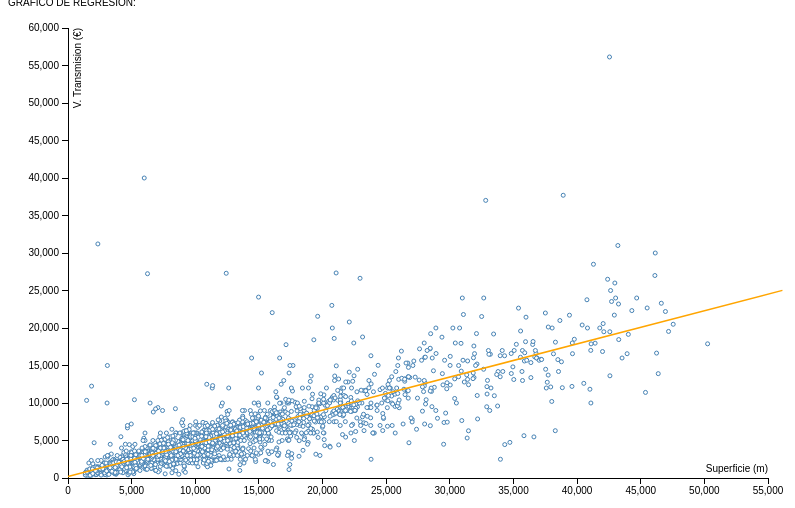
D3 v3 page, settled after 360 driven frames (6 s of simulated time); the page loaded 1 data file(s).



var margin = {top: 20, right: 20, bottom: 30, left: 60},
    width = 780 - margin.left - margin.right,
    height = 500 - margin.top - margin.bottom;

var x = d3.scale.linear()
    .range([0, width]);

var y = d3.scale.linear()
    .range([height, 0]);

var xAxis = d3.svg.axis()
    .scale(x)
    .orient("bottom");

var yAxis = d3.svg.axis()
    .scale(y)
    .orient("left");

var svg = d3.select("#graph").append("svg")
    .attr("width", width + margin.left + margin.right)
    .attr("height", height + margin.top + margin.bottom)
  .append("g")
    .attr("transform", "translate(" + margin.left + "," + margin.top + ")");

d3.csv("data/regression.csv", function(error, source) {
  if (error) throw error;

  data = source.filter(function(d){ return d.ID_ESTADO >=1 && d.ID_ESTADO <=2 })
  //console.log(data);
  
  data.forEach(function(d) {
    d.ejeH = +d.SUPERFICIE;
    d.ejeV = +d.VALOR_TRANS;
  });

  x.domain(d3.extent(data, function(d) { return d.ejeH; })).nice();
  y.domain(d3.extent(data, function(d) { return d.ejeV; })).nice();
  
    var x1 = data.map(function(d){return d.ejeH;});
    var y1 = data.map(function(d){return d.ejeV;});
    var linReg =   linearRegression(y1,x1);
    console.log(linReg);
    
  svg.append("g")
      .attr("class", "x axis")
      .attr("transform", "translate(0," + height + ")")
      .call(xAxis)
    .append("text")
      .attr("class", "label")
      .attr("x", width)
      .attr("y", -6)
      .style("text-anchor", "end")
      .text("Superficie (m)");

  svg.append("g")
      .attr("class", "y axis")
      .call(yAxis)
    .append("text")
      .attr("class", "label")
      .attr("transform", "rotate(-90)")
      .attr("y", 6)
      .attr("dy", ".71em")
      .style("text-anchor", "end")
      .text("V. Transmision (€)")

  svg.selectAll(".dot")
      .data(data)
    .enter().append("circle")
      .attr("class", "dot")
      .attr("r",2)
      .attr("cx", function(d) { return x(d.ejeH); })
      .attr("cy", function(d) { return y(d.ejeV); })
      .style("fill",  "#fff");
      
  var max = d3.max(data, function(d) { return d.ejeV; });
  svg.append("svg:line")
        .attr("class", "reg")
        .attr("x1", x(0))
        .attr("y1", y(linReg.intercept))
        .attr("x2", x(max))
        .attr("y2", y( (max*linReg.slope) + linReg.intercept ))

});


function linearRegression(y,x){
/*Code taken from Trent Richardson's blog - Compute Linear Regressions in Javascript
http://trentrichardson.com/2010/04/06/compute-linear-regressions-in-javascript/
*/
    var lr = {};
    var n = y.length;
    var sum_x = 0;
    var sum_y = 0;
    var sum_xy = 0;
    var sum_xx = 0;
    var sum_yy = 0;
    
    for (var i = 0; i < y.length; i++) {
        sum_x += x[i];
        sum_y += y[i];
        sum_xy += (x[i]*y[i]);
        sum_xx += (x[i]*x[i]);
        sum_yy += (y[i]*y[i]);
    } 
    
    lr['slope'] = (n * sum_xy - sum_x * sum_y) / (n*sum_xx - sum_x * sum_x);
    lr['intercept'] = (sum_y - lr.slope * sum_x)/n;
    lr['r2'] = Math.pow((n*sum_xy - sum_x*sum_y)/
                        Math.sqrt((n*sum_xx-sum_x*sum_x)*(n*sum_yy-sum_y*sum_y)),2);
    
    return lr;
}


### data: data/regression.csv
COD_GERENCIA_CATASTRO, COD_CCAA_INE, COD_DELEGACION_CATASTRO, COD_PROVINC_INE, COD_MUNICIPIO_CATASTRO, COD_MUNICIPIO_INE, COD_MUNICIPIO_IGN, ARH, TIPO_EXPLOTACION, AC, CC, VB_SUBPARCE, TIPO_FINCA, PCATASTRAL1, PCATASTRAL2, CARGO, SUBPARCELA, SUPERFICIE, SUP_SUBPARCELA, SUP_CONSTRUIDA, V_SUELO, VALOR_CALCULADO, VALOR_CALCULADO_SUBPARCELA, PORC_VCALC_SUBPARC
8, 7, 45, 45, 59, 59, 45059, 827, AGR, TAS, C-, 4320, RUS, 45059A0, 4400177, 0, 0, 7949, 7949, , 0, 3434, 3434, 100
8, 7, 45, 45, 59, 59, 45059, 827, AGR, TAS, C-, 4320, RUS, 45059A0, 2100041, 0, a, 19513, 12370, , , 9676, 5344, 55.23
8, 7, 45, 45, 59, 59, 45059, 827, AGR, TAS, C-, 4320, RUS, 45059A0, 1600072, 0, a, 7151, 5557, , , 2869, 2401, 83.67
8, 7, 45, 45, 59, 59, 45059, 827, AGR, TAS, C-, 4320, RUS, 45059A0, 4400235, 0, 0, 46376, 46376, , , 20034, 20034, 100
8, 7, 45, 45, 59, 59, 45059, 827, AGR, TAS, C-, 4320, RUS, 45059A0, 4400249, 0, 0, 9936, 9936, , 0, 4292, 4292, 100
8, 7, 45, 45, 59, 59, 45059, 827, AGR, TAS, C-, 4320, RUS, 45059A0, 4100034, 0, 0, 12054, 12054, , , 5207, 5207, 100
8, 7, 45, 45, 59, 59, 45059, 827, AGR, TAS, C-, 4320, RUS, 45059A0, 4400148, 0, 0, 7313, 7313, , , 3159, 3159, 100
8, 7, 45, 45, 59, 59, 45059, 827, AGR, TAS, C-, 4320, RUS, 45059A0, 3300384, 0, 0, 6383, 6383, , , 2757, 2757, 100
8, 7, 45, 45, 59, 59, 45059, 827, AGR, TAS, C-, 4320, RUS, 45059A0, 3300372, 0, 0, 7005, 7005, , , 3026, 3026, 100
8, 7, 45, 45, 59, 59, 45059, 827, AGR, TAS, C-, 4320, RUS, 45059A0, 5000029, 0, 0, 7352, 7352, , , 3176, 3176, 100
8, 7, 45, 45, 59, 59, 45059, 827, AGR, TAS, C-, 4320, RUS, 45059A0, 4000008, 0, a, 50255, 45060, , , 19985, 19466, 97.4
8, 7, 45, 45, 59, 59, 45059, 827, AGR, TAS, C-, 4320, RUS, 45059A0, 4400236, 0, 0, 7960, 7960, , , 3439, 3439, 100
8, 7, 45, 45, 59, 59, 45059, 827, AGR, TAS, C-, 4320, RUS, 45059A0, 4600187, 0, 0, 26342, 26342, , , 11380, 11380, 100
8, 7, 45, 45, 59, 59, 45059, 827, AGR, TAS, C-, 4320, RUS, 45059A0, 4800330, 0, a, 9185, 7056, , , 4403, 3048, 69.23
8, 7, 45, 45, 59, 59, 45059, 827, AGR, TAS, C-, 4320, RUS, 45059A0, 4500210, 0, 0, 7826, 7826, , , 3381, 3381, 100
8, 7, 45, 45, 59, 59, 45059, 827, AGR, TAS, C-, 4320, RUS, 45059A0, 4400085, 0, 0, 8369, 8369, , , 3615, 3615, 100
8, 7, 45, 45, 59, 59, 45059, 827, AGR, TAS, C-, 4320, RUS, 45059A0, 5000064, 0, 0, 3385, 3385, , , 1462, 1462, 100
8, 7, 45, 45, 59, 59, 45059, 827, AGR, TAS, C-, 4320, RUS, 45059A0, 4400061, 0, 0, 8842, 8842, , , 3820, 3820, 100
8, 7, 45, 45, 59, 59, 45059, 827, AGR, TAS, C-, 4320, RUS, 45059A0, 4700154, 0, a, 12045, 9048, , , 6019, 3909, 64.94
8, 7, 45, 45, 59, 59, 45059, 827, AGR, TAS, C-, 4320, RUS, 45059A0, 4800061, 0, 0, 14188, 14188, , , 6129, 6129, 100
8, 7, 45, 45, 59, 59, 45059, 827, AGR, TAS, C-, 4320, RUS, 45059A0, 4400217, 0, 0, 13283, 13283, , , 5738, 5738, 100
8, 7, 45, 45, 59, 59, 45059, 827, AGR, TAS, C-, 4320, RUS, 45059A0, 4200072, 0, 0, 9146, 9146, , , 3951, 3951, 100
8, 7, 45, 45, 59, 59, 45059, 827, AGR, TAS, C-, 4320, RUS, 45059A0, 4400218, 0, 0, 29672, 29672, , , 12818, 12818, 100
8, 7, 45, 45, 59, 59, 45059, 827, AGR, TAS, C-, 4320, RUS, 45059A0, 4500042, 0, 0, 3849, 3849, , , 1663, 1663, 100
8, 7, 45, 45, 59, 59, 45059, 827, AGR, TAS, C-, 4320, RUS, 45059A0, 4000009, 0, 0, 1783, 1783, , , 770.3, 770.3, 100
8, 7, 45, 45, 59, 59, 45059, 827, AGR, TAS, C-, 4320, RUS, 45059A0, 4200037, 0, 0, 12851, 12851, , , 5552, 5552, 100
8, 7, 45, 45, 59, 59, 45059, 827, AGR, TAS, C-, 4320, RUS, 45059A0, 4200026, 0, 0, 11731, 11731, , 0, 5068, 5068, 100
8, 7, 45, 45, 59, 59, 45059, 827, AGR, TAS, C-, 4320, RUS, 45059A0, 4400071, 0, 0, 20243, 20243, , , 8745, 8745, 100
8, 7, 45, 45, 59, 59, 45059, 827, AGR, TAS, C-, 4320, RUS, 45059A0, 4500175, 0, 0, 9102, 9102, , , 3932, 3932, 100
8, 7, 45, 45, 59, 59, 45059, 827, AGR, TAS, C-, 4320, RUS, 45059A0, 4200023, 0, 0, 14244, 14244, , , 6153, 6153, 100
8, 7, 45, 45, 59, 59, 45059, 827, AGR, TAS, C-, 4320, RUS, 45059A0, 4300070, 0, 0, 20209, 20209, 0, 0, 8730, 8730, 100
8, 7, 45, 45, 59, 59, 45059, 827, AGR, TAS, C-, 4320, RUS, 45059A0, 4600094, 0, 0, 6494, 6494, , , 2805, 2805, 100
8, 7, 45, 45, 59, 59, 45059, 827, AGR, TAS, C-, 4320, RUS, 45059A0, 4600058, 0, 0, 22083, 22083, , , 9540, 9540, 100
8, 7, 45, 45, 59, 59, 45059, 827, AGR, TAS, C-, 4320, RUS, 45059A0, 4400185, 0, 0, 14376, 14376, , , 6210, 6210, 100
8, 7, 45, 45, 59, 59, 45059, 827, AGR, TAS, C-, 4320, RUS, 45059A0, 4400181, 0, a, 16086, 14659, , , 7337, 6333, 86.31
8, 7, 45, 45, 59, 59, 45059, 827, AGR, TAS, C-, 4320, RUS, 45059A0, 3200049, 0, 0, 2158, 2158, , , 932.3, 932.3, 100
8, 7, 45, 45, 59, 59, 45059, 827, AGR, TAS, C-, 4320, RUS, 45059A0, 4100004, 0, 0, 5254, 5254, , , 2270, 2270, 100
8, 7, 45, 45, 59, 59, 45059, 827, AGR, TAS, C-, 4320, RUS, 45059A0, 4500015, 0, 0, 5062, 5062, , , 2187, 2187, 100
8, 7, 45, 45, 59, 59, 45059, 827, AGR, TAS, C-, 4320, RUS, 45059A0, 4400189, 0, 0, 5745, 5745, , , 2482, 2482, 100
8, 7, 45, 45, 59, 59, 45059, 827, AGR, TAS, C-, 4320, RUS, 45059A0, 4400165, 0, 0, 7237, 7237, , , 3126, 3126, 100
8, 7, 45, 45, 59, 59, 45059, 827, AGR, TAS, C-, 4320, RUS, 45059A0, 4400027, 0, 0, 10901, 10901, , , 4709, 4709, 100
8, 7, 45, 45, 59, 59, 45059, 827, AGR, TAS, C-, 4320, RUS, 45059A0, 3700057, 0, 0, 5449, 5449, , , 2354, 2354, 100
8, 7, 45, 45, 59, 59, 45059, 827, AGR, TAS, C-, 4320, RUS, 45059A0, 0300167, 0, 0, 16925, 16925, , , 7312, 7312, 100
8, 7, 45, 45, 59, 59, 45059, 827, AGR, TAS, C-, 4320, RUS, 45059A0, 2200071, 0, 0, 8929, 8929, , , 3857, 3857, 100
8, 7, 45, 45, 59, 59, 45059, 827, AGR, TAS, C-, 4320, RUS, 45059A0, 0400157, 0, 0, 4191, 4191, , , 1811, 1811, 100
8, 7, 45, 45, 59, 59, 45059, 827, AGR, TAS, C-, 4320, RUS, 45059A0, 0700058, 0, 0, 1854, 1854, , 0, 800.9, 800.9, 100
8, 7, 45, 45, 59, 59, 45059, 827, AGR, TAS, C-, 4320, RUS, 45059A0, 1700243, 0, 0, 2246, 2246, , , 970.3, 970.3, 100
8, 7, 45, 45, 59, 59, 45059, 827, AGR, TAS, C-, 4320, RUS, 45059A0, 1700243, 0, 0, 2246, 2246, , , 970.3, 970.3, 100
8, 7, 45, 45, 59, 59, 45059, 827, AGR, TAS, C-, 4320, RUS, 45059A0, 0600176, 0, 0, 5235, 5235, , 0, 2262, 2262, 100
… [head cut at 6 KiB]